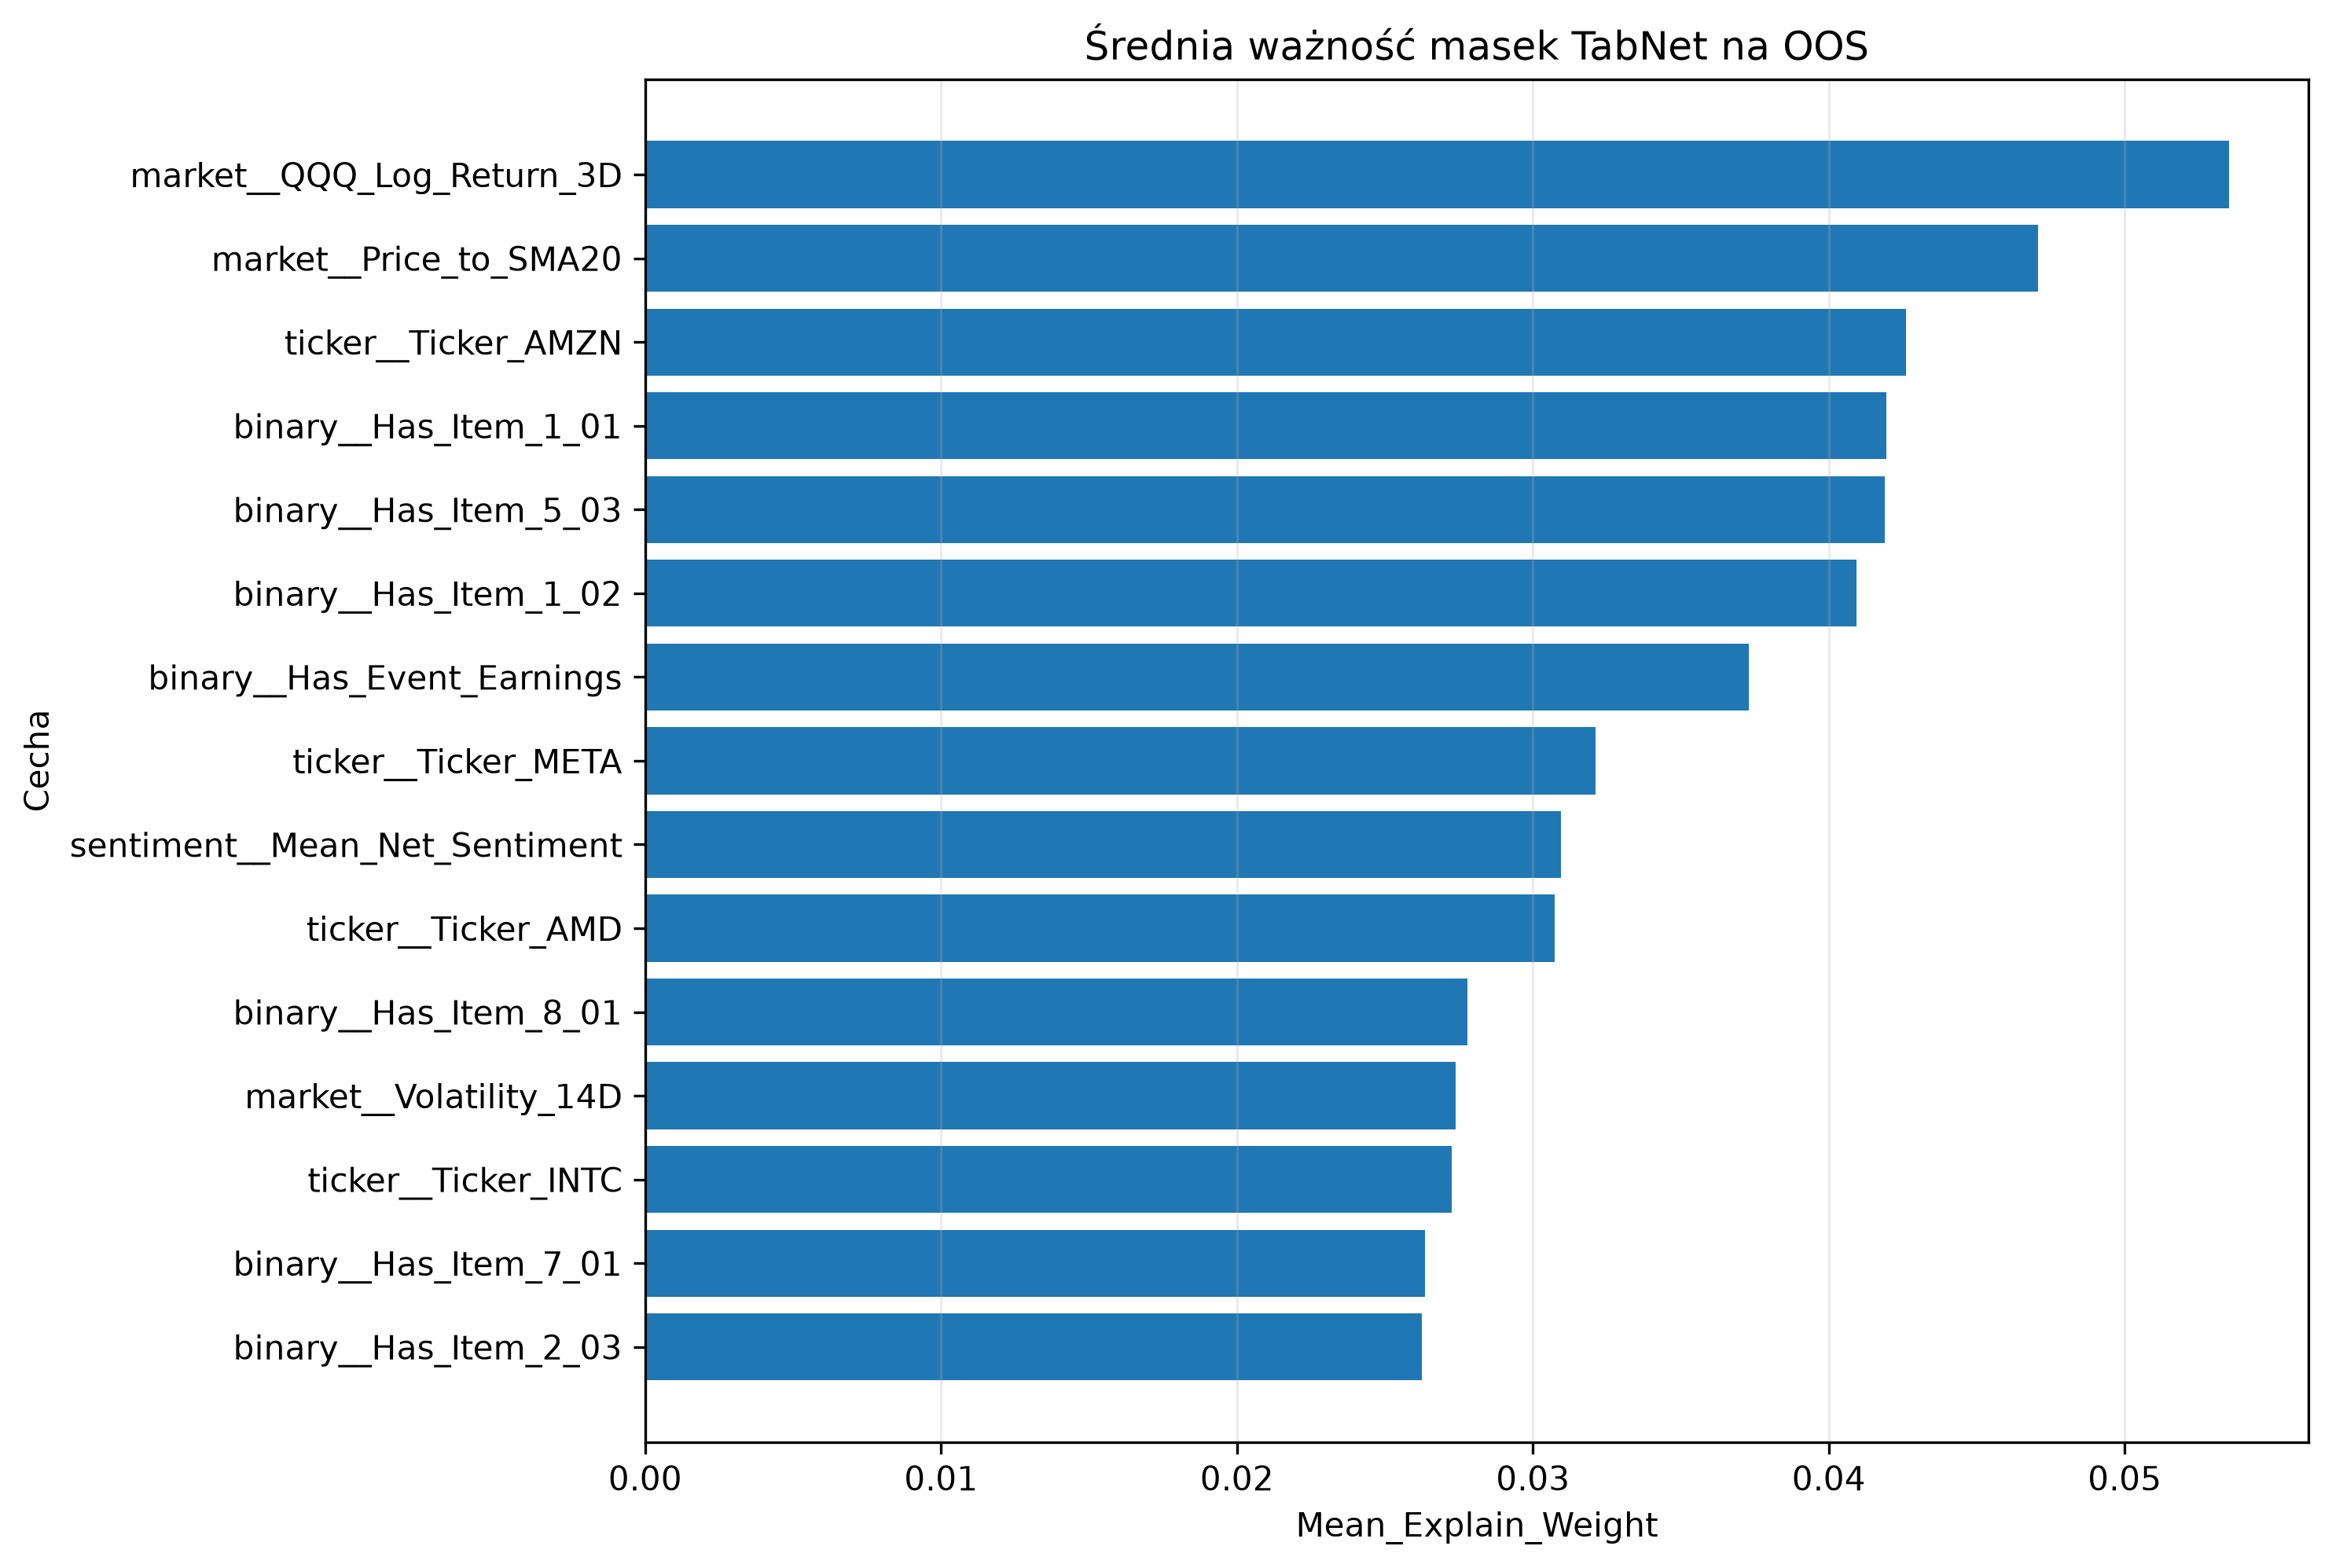

Data behind this chart, as committed beside it:
Feature, Mean_Explain_Weight, Std_Explain_Weight, Mean_Mask_Step_1, Mean_Mask_Step_2, Mean_Mask_Step_3, Mean_Mask_Step_4, Rank
market__QQQ_Log_Return_3D, 0.05353, 0.04179, 0.02822, 0.03579, 0.132, 0.002823, 1
market__Price_to_SMA20, 0.04708, 0.05176, 0.0185, 0.05475, 0.00611, 0.08806, 2
ticker__Ticker_AMZN, 0.04261, 0.04192, 0.012, 0.02766, 0.008054, 0.1077, 3
binary__Has_Item_1_01, 0.04196, 0.02648, 0.0286, 0.05353, 0.02061, 0.07765, 4
binary__Has_Item_5_03, 0.0419, 0.0422, 0.0762, 0.0166, 0.02517, 0.04751, 5
binary__Has_Item_1_02, 0.04094, 0.03141, 0.01343, 0.03765, 0.1077, 0.01449, 6
binary__Has_Event_Earnings, 0.0373, 0.03719, 0.07346, 0.01158, 0.0255, 0.0004593, 7
ticker__Ticker_META, 0.03213, 0.02172, 0.002495, 0.0139, 0.04656, 0.08307, 8
sentiment__Mean_Net_Sentiment, 0.03094, 0.03218, 0.02901, 0.008163, 0.05464, 0.004965, 9
ticker__Ticker_AMD, 0.03073, 0.02353, 0.01037, 0.04783, 0.004336, 0.0767, 10
binary__Has_Item_8_01, 0.0278, 0.05333, 0.03627, 0.007521, 0.0009619, 0.06343, 11
market__Volatility_14D, 0.02739, 0.02824, 0.04312, 0.01733, 0.01099, 0.02292, 12
ticker__Ticker_INTC, 0.02726, 0.037, 0.04347, 0.02666, 0.02938, 0.009799, 13
binary__Has_Item_7_01, 0.02636, 0.04026, 0.04715, 0.0294, 0.009532, 0.0001722, 14
binary__Has_Item_2_03, 0.02626, 0.02205, 0.007173, 0.01644, 0.06139, 0.02612, 15
ticker__Ticker_AVGO, 0.02621, 0.03195, 0.008982, 0.01314, 0.0889, 0.02798, 16
binary__Has_Item_2_02, 0.02608, 0.0213, 0.01819, 0.03126, 0.02061, 0.04137, 17
binary__Has_Event_Buyback, 0.02603, 0.02665, 0.03445, 0.04847, 0.02096, 0.002568, 18
ticker__Ticker_AAPL, 0.0252, 0.03021, 0.02508, 0.02741, 0.04465, 0.008457, 19
ticker__Ticker_GOOGL, 0.0237, 0.02396, 0.03364, 0.007866, 0.004842, 0.05859, 20
binary__Has_EX99, 0.02246, 0.02252, 0.03327, 0.005284, 0.01306, 0.03327, 21
ticker__Ticker_QCOM, 0.02145, 0.02046, 0.01573, 0.01195, 0.002684, 0.05614, 22
market__Stock_vs_QQQ_1D, 0.02082, 0.02306, 0.0177, 0.008592, 0.04684, 0.004593, 23
market__Intraday_Return, 0.02052, 0.02779, 0.03204, 0.03891, 0.005509, 0.003593, 24
market__QQQ_Volatility_14D, 0.01841, 0.02574, 0.03748, 0.01632, 0.007257, 0.008904, 25
sentiment__Sentiment_Momentum_3, 0.01794, 0.0266, 0.01354, 0.07382, 0.001536, 0.005305, 26
market__RSI_14, 0.01716, 0.01768, 0.01741, 0.03802, 0.01578, 0.00337, 27
ticker__Ticker_TSLA, 0.0171, 0.02303, 0.01175, 0.05381, 0.004487, 0.01001, 28
market__Stock_vs_QQQ_5D, 0.0168, 0.01697, 0.02995, 0.0196, 0.004951, 0.01152, 29
market__QQQ_Log_Return_5D, 0.01632, 0.02241, 0.01114, 0.05577, 0.002291, 0.004905, 30
market__Relative_Volume_20D, 0.01598, 0.01756, 0.005467, 0.04985, 0.02713, 0.003418, 31
market__QQQ_Log_Return_1D, 0.015, 0.02102, 0.01333, 0.01611, 0.01833, 0.007745, 32
binary__Has_Item_5_02, 0.01463, 0.01474, 0.006901, 0.006168, 0.01223, 0.03968, 33
binary__Has_Item_5_07, 0.01382, 0.01873, 0.02016, 0.02045, 0.004441, 0.007764, 34
market__Stock_vs_QQQ_3D, 0.01358, 0.02033, 0.02955, 0.001953, 0.00835, 0.00308, 35
binary__Has_Sentiment_History, 0.01251, 0.01375, 0.01658, 0.02619, 0.008764, 0.003419, 36
ticker__Ticker_ADBE, 0.01152, 0.01694, 0.02021, 0.009401, 0.001616, 0.01612, 37
binary__Has_Item_2_01, 0.01069, 0.01315, 0.01267, 0.003116, 0.02706, 0.003648, 38
ticker__Ticker_NFLX, 0.01004, 0.01527, 0.01642, 0.002508, 0.01408, 0.001269, 39
ticker__Ticker_MSFT, 0.009504, 0.01205, 0.01262, 0.004216, 0.009939, 0.00344, 40
market__Daily_Range, 0.009077, 0.01793, 0.005743, 0.001346, 0.02857, 0.001871, 41
ticker__Ticker_NVDA, 0.008673, 0.01489, 0.02249, 0.0001153, 0.005075, 0.001301, 42
binary__Has_Event_Guidance, 0.004583, 0.007266, 0.008044, 0.003564, 0.007168, 0.0007568, 43
